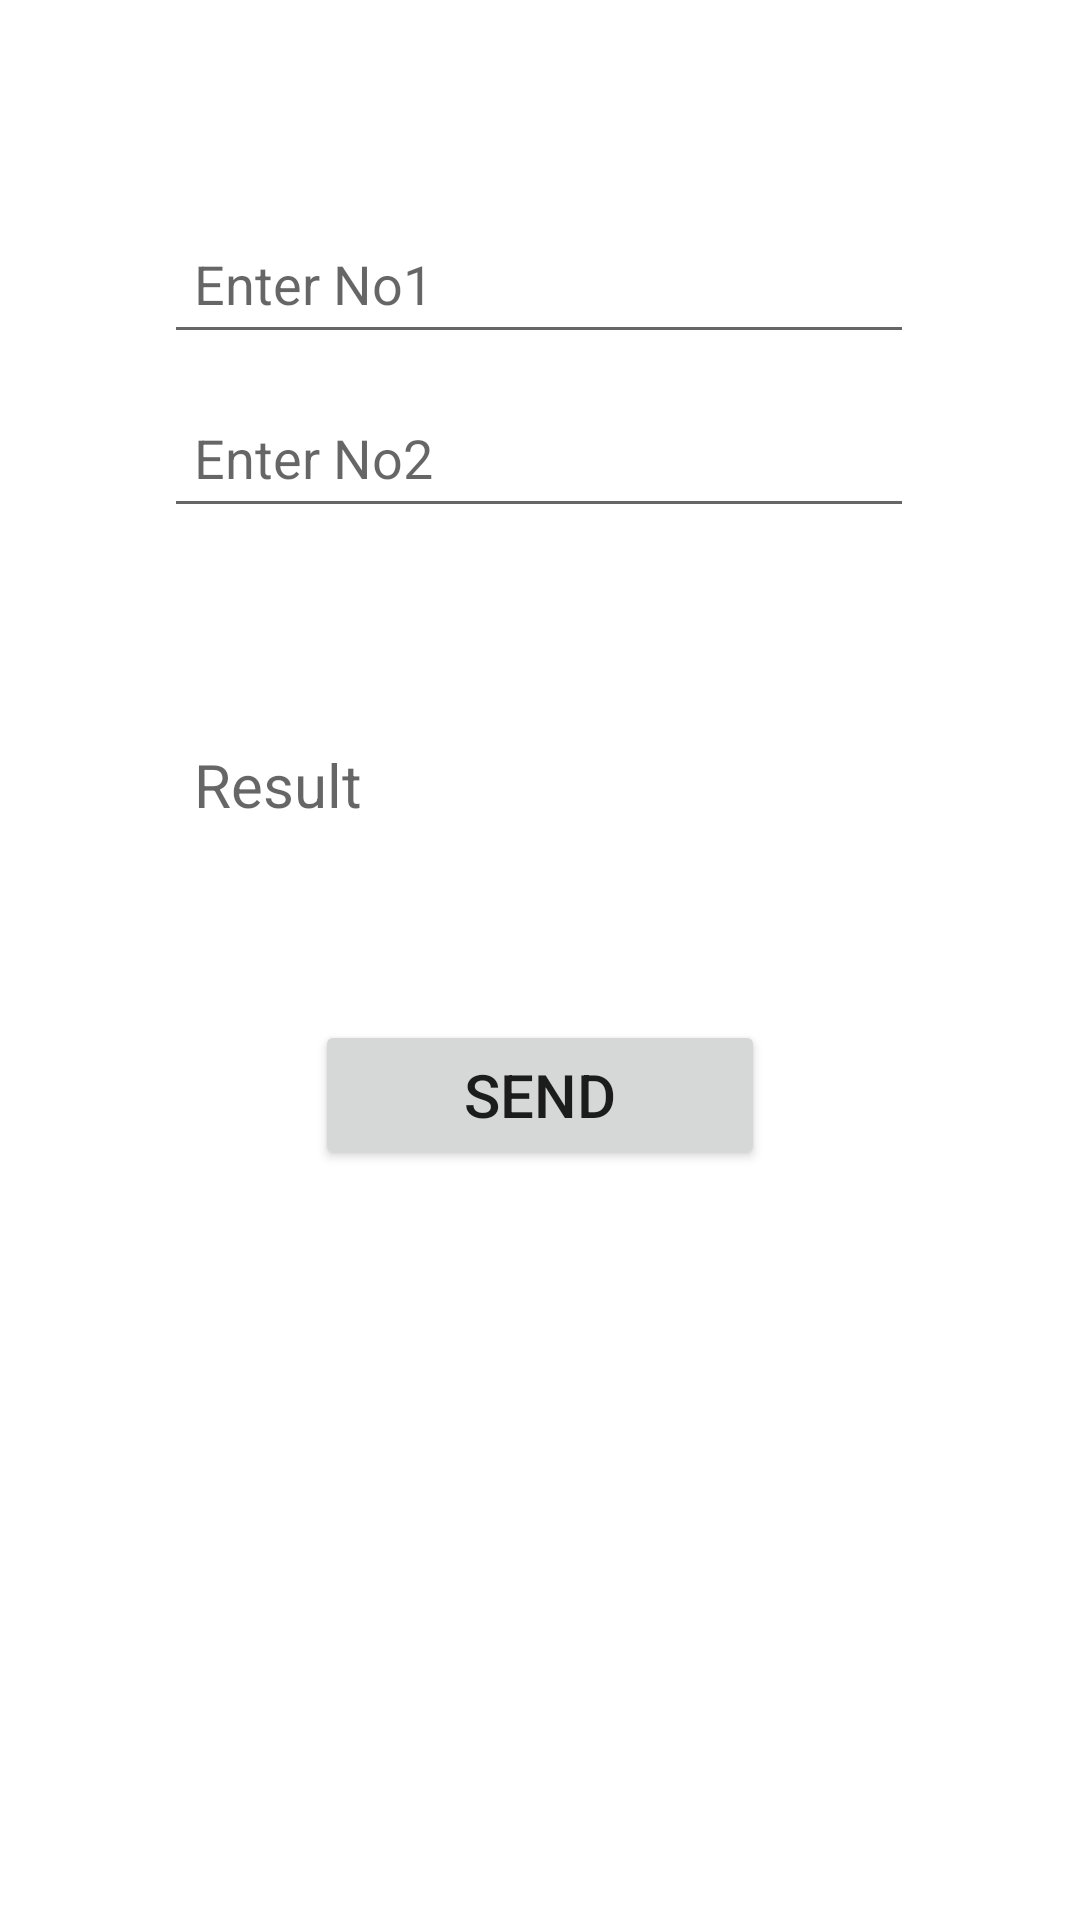

Write the Android layout XML for this screen, with the resource values it uses.
<!-- AndroidManifest.xml: application theme Theme.Result_Activity1 -->
<!-- res/layout/activity_main.xml -->
<?xml version="1.0" encoding="utf-8"?>
<androidx.constraintlayout.widget.ConstraintLayout xmlns:android="http://schemas.android.com/apk/res/android"
    xmlns:app="http://schemas.android.com/apk/res-auto"
    xmlns:tools="http://schemas.android.com/tools"
    android:layout_width="match_parent"
    android:layout_height="match_parent"
    tools:context=".MainActivity">

    <EditText
        android:id="@+id/edNo1"
        android:layout_width="250dp"
        android:layout_height="50dp"
        android:layout_marginTop="68dp"
        android:hint="Enter No1"
        android:paddingLeft="10dp"
        app:layout_constraintEnd_toEndOf="parent"
        app:layout_constraintHorizontal_bias="0.496"
        app:layout_constraintStart_toStartOf="parent"
        app:layout_constraintTop_toTopOf="parent" />

    <EditText
        android:id="@+id/edNo2"
        android:layout_width="250dp"
        android:layout_height="50dp"
        android:layout_marginTop="8dp"
        android:hint="Enter No2"
        android:paddingLeft="10dp"
        app:layout_constraintEnd_toEndOf="parent"
        app:layout_constraintHorizontal_bias="0.496"
        app:layout_constraintStart_toStartOf="parent"
        app:layout_constraintTop_toBottomOf="@+id/edNo1" />

    <TextView
        android:id="@+id/txt"
        android:layout_width="250dp"
        android:layout_height="50dp"
        android:layout_marginTop="72dp"
        android:hint="Result"
        android:paddingLeft="10dp"
        android:textSize="20dp"
        app:layout_constraintEnd_toEndOf="parent"
        app:layout_constraintHorizontal_bias="0.496"
        app:layout_constraintStart_toStartOf="parent"
        app:layout_constraintTop_toBottomOf="@+id/edNo2" />

    <Button
        android:id="@+id/btnSend"
        android:layout_width="150dp"
        android:layout_height="50dp"
        android:layout_marginTop="42dp"
        android:text="Send"
        android:textSize="20dp"
        app:layout_constraintEnd_toEndOf="parent"
        app:layout_constraintStart_toStartOf="parent"
        app:layout_constraintTop_toBottomOf="@+id/txt" />

</androidx.constraintlayout.widget.ConstraintLayout>
<!-- resources referenced by this layout -->
<resources>
  <style name="Theme.Result_Activity1" parent="Theme.MaterialComponents.DayNight.DarkActionBar">
          
          <item name="colorPrimary">@color/purple_500</item>
          <item name="colorPrimaryVariant">@color/purple_700</item>
          <item name="colorOnPrimary">@color/white</item>
          
          <item name="colorSecondary">@color/teal_200</item>
          <item name="colorSecondaryVariant">@color/teal_700</item>
          <item name="colorOnSecondary">@color/black</item>
          
          <item name="android:statusBarColor" tools:targetApi="l">?attr/colorPrimaryVariant</item>
          
      </style>
  <!-- not gathered from this repository: default colours our renderer supplied (Android Studio template values) -->
  <color name="purple_500">#FF6200EE</color>
  <color name="purple_700">#FF3700B3</color>
  <color name="teal_200">#FF03DAC5</color>
  <color name="teal_700">#FF018786</color>
  <color name="black">#FF000000</color>
  <color name="white">#FFFFFFFF</color>
</resources>
